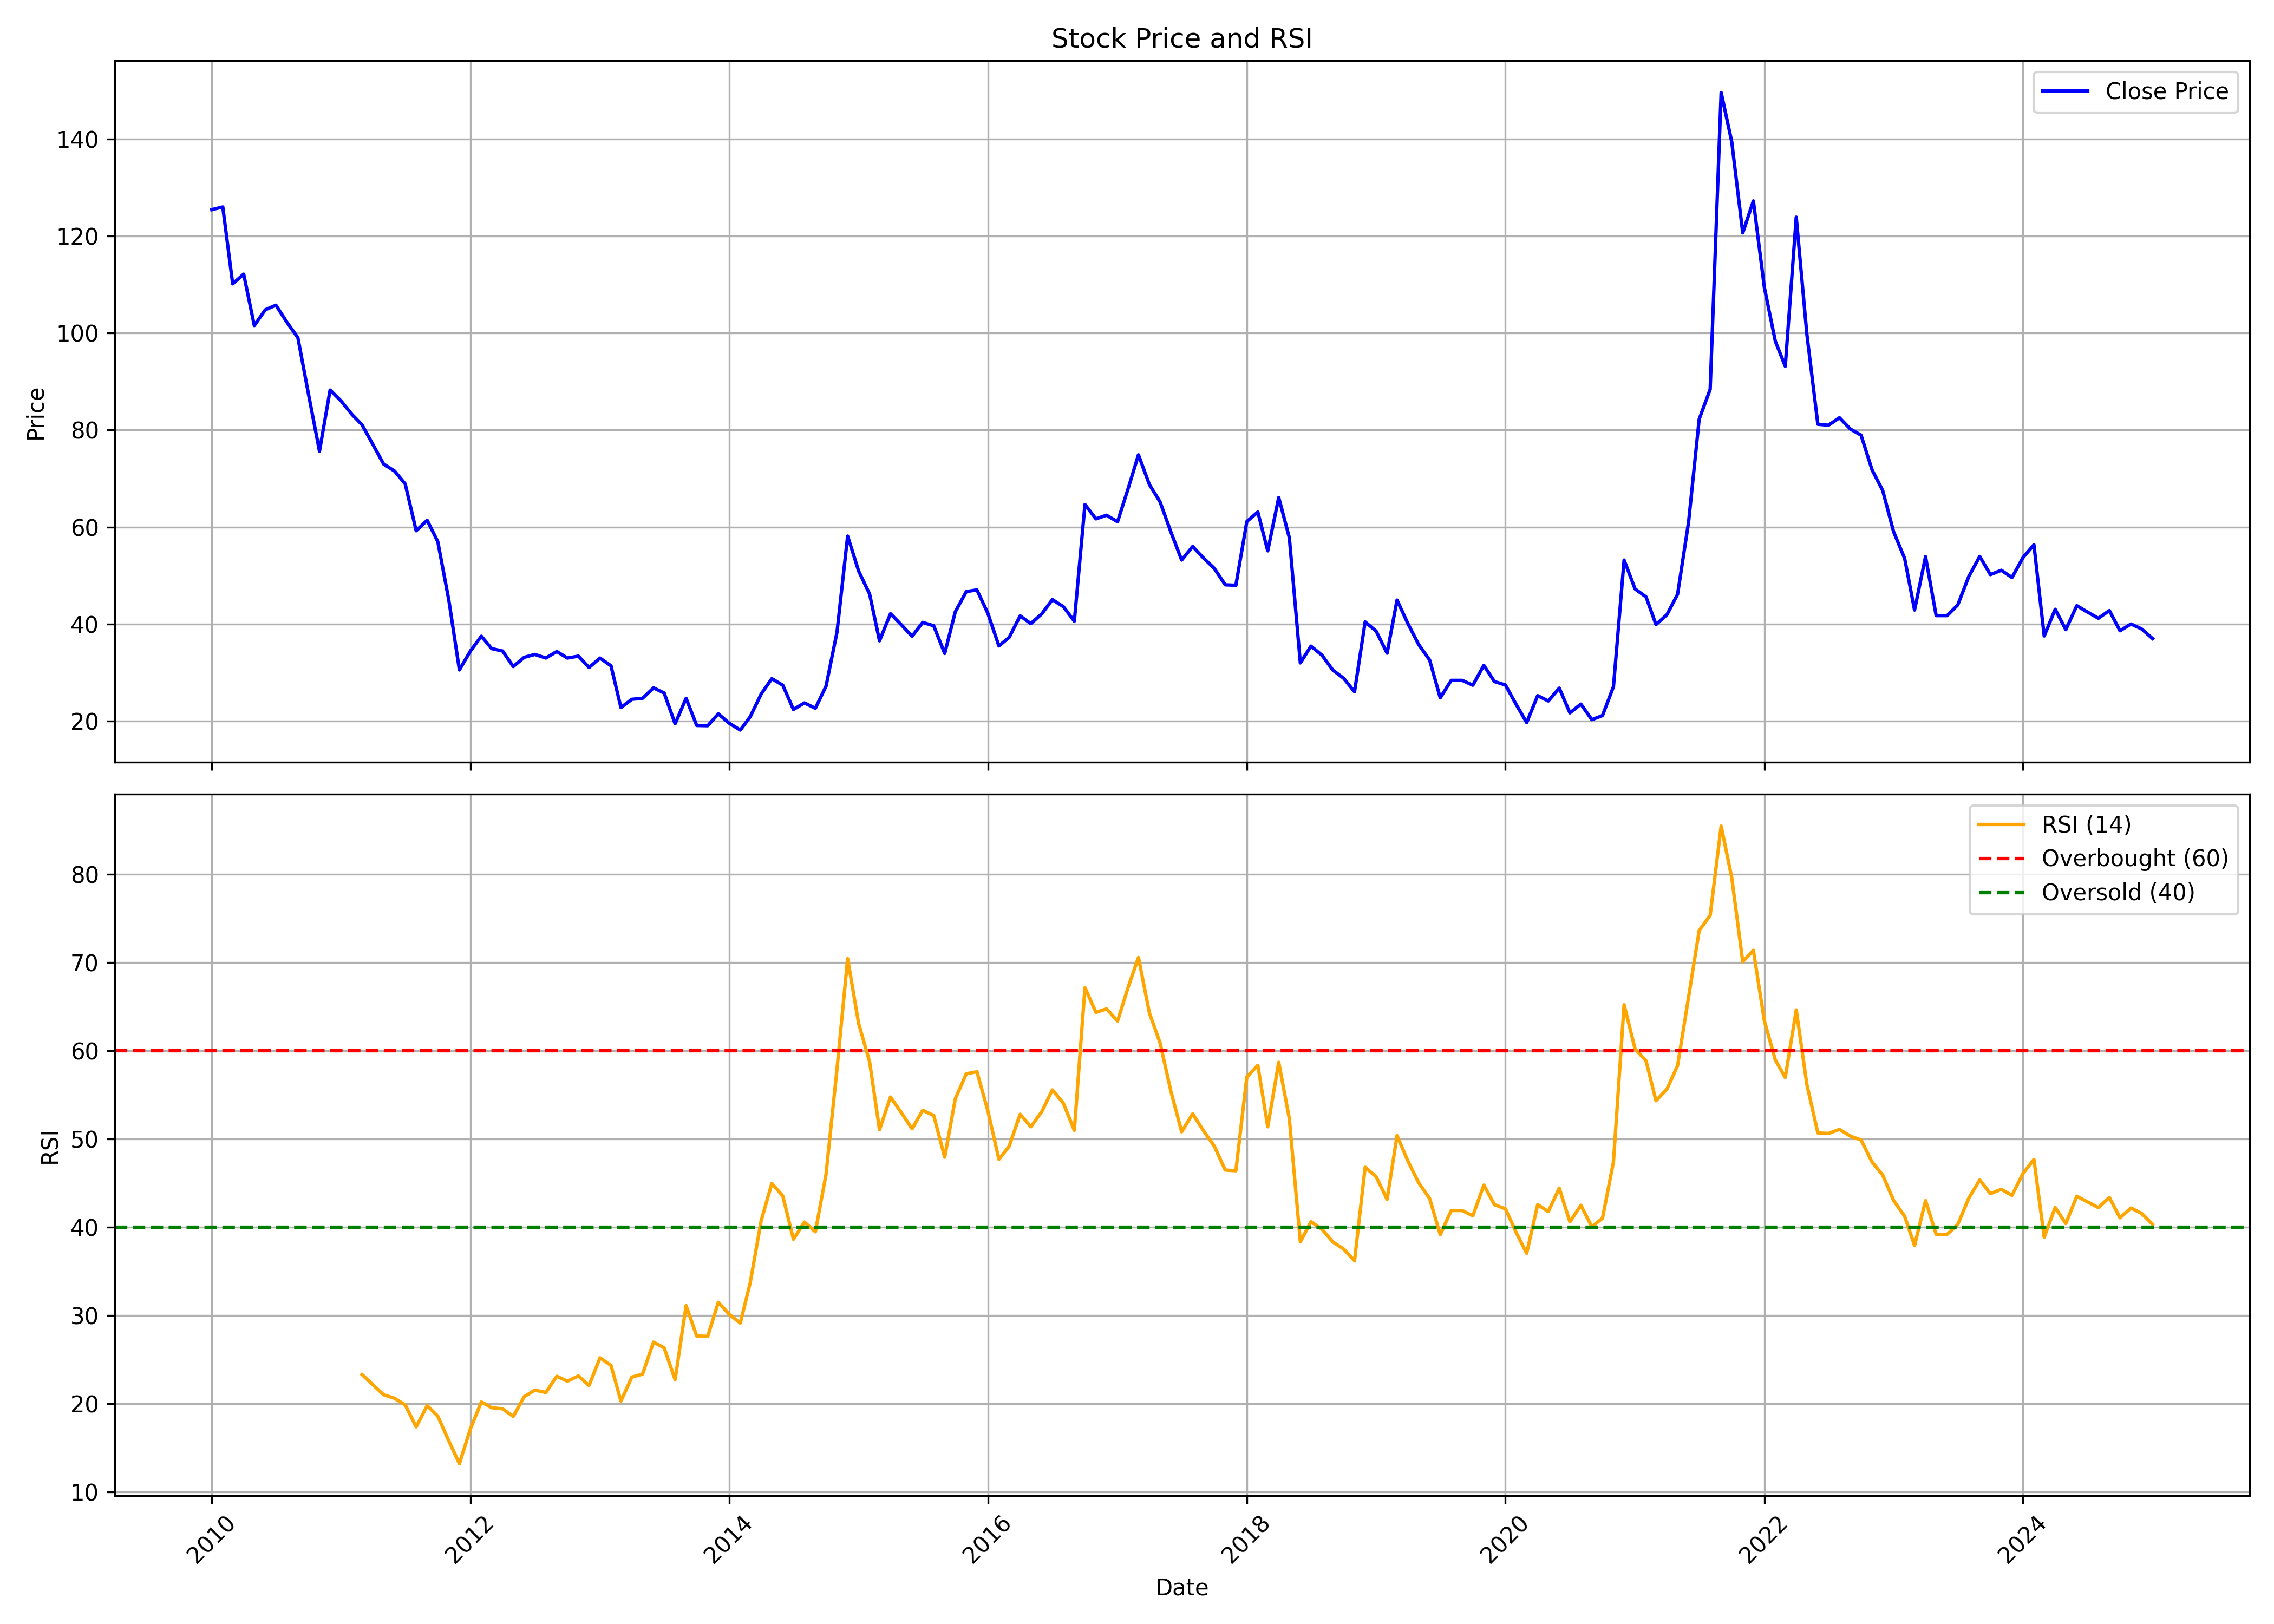

Source data for this figure (header and first rows):
, Unnamed: 0.1, Unnamed: 0, date, symbol, open, high, low, close, volume, rsi
0, 0, 0, 2010-01-01, GOLDENTOBC, 125.7, 151.2, 120.0, 125.4, 990699, 
1, 1, 1, 2010-02-01, GOLDENTOBC, 122.1, 146.4, 121.6, 126.0, 637827, 
2, 2, 2, 2010-03-01, GOLDENTOBC, 126.0, 138.4, 109.1, 110.2, 517874, 
3, 3, 3, 2010-04-01, GOLDENTOBC, 111.0, 128.0, 108.1, 112.2, 342225, 
4, 4, 4, 2010-05-01, GOLDENTOBC, 111.8, 122.0, 98.05, 101.6, 714725, 
5, 5, 5, 2010-06-01, GOLDENTOBC, 104.8, 117.0, 98.45, 104.8, 709467, 
6, 6, 6, 2010-07-01, GOLDENTOBC, 102.8, 112.2, 101.1, 105.8, 565102, 
7, 7, 7, 2010-08-01, GOLDENTOBC, 107.0, 125.3, 101.5, 102.2, 2405419, 
8, 8, 8, 2010-09-01, GOLDENTOBC, 103.9, 106.9, 98.15, 99.05, 430390, 
9, 9, 9, 2010-10-01, GOLDENTOBC, 99.25, 104.8, 86.5, 87.4, 959590, 
10, 10, 10, 2010-11-01, GOLDENTOBC, 88.0, 97.8, 70.0, 75.65, 383671, 
11, 11, 11, 2010-12-01, GOLDENTOBC, 75.7, 95.9, 62.0, 88.25, 410103, 
12, 12, 12, 2011-01-01, GOLDENTOBC, 89.0, 94.2, 83.5, 86.0, 207427, 
13, 13, 13, 2011-02-01, GOLDENTOBC, 84.0, 98.9, 75.2, 83.2, 983347, 
14, 14, 14, 2011-03-01, GOLDENTOBC, 82.7, 91.5, 73.0, 81.1, 762332, 23.3
15, 15, 15, 2011-04-01, GOLDENTOBC, 82.8, 86.0, 76.55, 77.0, 160897, 22.12
16, 16, 16, 2011-05-01, GOLDENTOBC, 77.05, 88.1, 71.1, 73.0, 237500, 21.01
17, 17, 17, 2011-06-01, GOLDENTOBC, 73.0, 75.8, 70.25, 71.55, 251653, 20.6
18, 18, 18, 2011-07-01, GOLDENTOBC, 70.1, 77.45, 67.0, 68.9, 356610, 19.85
19, 19, 19, 2011-08-01, GOLDENTOBC, 68.3, 70.6, 58.15, 59.25, 90438, 17.36
20, 20, 20, 2011-09-01, GOLDENTOBC, 59.25, 64.0, 55.0, 61.4, 63511, 19.77
21, 21, 21, 2011-10-01, GOLDENTOBC, 60.1, 60.25, 53.05, 57.0, 131596, 18.58
22, 22, 22, 2011-11-01, GOLDENTOBC, 56.25, 57.7, 41.7, 45.0, 30907, 15.78
23, 23, 23, 2011-12-01, GOLDENTOBC, 45.0, 47.2, 29.1, 30.55, 113461, 13.19
24, 24, 24, 2012-01-01, GOLDENTOBC, 31.85, 40.0, 29.15, 34.45, 526602, 17.14
25, 25, 25, 2012-02-01, GOLDENTOBC, 34.75, 46.7, 32.6, 37.5, 1714558, 20.19
26, 26, 26, 2012-03-01, GOLDENTOBC, 37.55, 39.0, 33.35, 34.95, 161015, 19.54
27, 27, 27, 2012-04-01, GOLDENTOBC, 35.9, 39.5, 33.0, 34.45, 271097, 19.41
28, 28, 28, 2012-05-01, GOLDENTOBC, 35.0, 35.0, 29.75, 31.25, 79091, 18.55
29, 29, 29, 2012-06-01, GOLDENTOBC, 31.5, 35.15, 30.5, 33.15, 81830, 20.79
30, 30, 30, 2012-07-01, GOLDENTOBC, 33.8, 37.8, 32.0, 33.75, 140677, 21.53
31, 31, 31, 2012-08-01, GOLDENTOBC, 34.9, 37.0, 31.6, 33.0, 72941, 21.26
32, 32, 32, 2012-09-01, GOLDENTOBC, 34.95, 37.65, 31.0, 34.35, 173556, 23.1
33, 33, 33, 2012-10-01, GOLDENTOBC, 35.4, 35.5, 32.45, 33.0, 53044, 22.54
34, 34, 34, 2012-11-01, GOLDENTOBC, 33.0, 39.85, 32.3, 33.4, 292047, 23.14
35, 35, 35, 2012-12-01, GOLDENTOBC, 33.0, 35.2, 30.5, 31.05, 120066, 22.05
36, 36, 36, 2013-01-01, GOLDENTOBC, 30.8, 34.85, 29.2, 33.0, 160497, 25.19
37, 37, 37, 2013-02-01, GOLDENTOBC, 33.9, 34.85, 31.1, 31.4, 111806, 24.32
38, 38, 38, 2013-03-01, GOLDENTOBC, 32.65, 32.65, 19.9, 22.8, 73392, 20.29
39, 39, 39, 2013-04-01, GOLDENTOBC, 23.2, 26.85, 22.25, 24.5, 23143, 23.01
40, 40, 40, 2013-05-01, GOLDENTOBC, 24.5, 27.95, 23.0, 24.7, 128895, 23.34
41, 41, 41, 2013-06-01, GOLDENTOBC, 24.05, 32.1, 23.35, 26.85, 103689, 26.97
42, 42, 42, 2013-07-01, GOLDENTOBC, 26.35, 28.8, 24.3, 25.8, 44276, 26.32
43, 43, 43, 2013-08-01, GOLDENTOBC, 26.0, 26.0, 19.0, 19.45, 32693, 22.72
44, 44, 44, 2013-09-01, GOLDENTOBC, 18.5, 27.35, 18.25, 24.7, 50349, 31.11
45, 45, 45, 2013-10-01, GOLDENTOBC, 23.6, 24.85, 18.05, 19.1, 11026, 27.66
46, 46, 46, 2013-11-01, GOLDENTOBC, 19.0, 20.5, 18.55, 19.05, 5115, 27.63
47, 47, 47, 2013-12-01, GOLDENTOBC, 19.05, 21.5, 18.3, 21.5, 7367, 31.48
48, 48, 48, 2014-01-01, GOLDENTOBC, 21.45, 21.95, 18.3, 19.55, 29688, 30.11
49, 49, 49, 2014-02-01, GOLDENTOBC, 18.65, 20.7, 18.05, 18.15, 18804, 29.12
50, 50, 50, 2014-03-01, GOLDENTOBC, 18.05, 23.9, 17.0, 20.9, 93832, 33.7
51, 51, 51, 2014-04-01, GOLDENTOBC, 21.0, 29.0, 20.0, 25.6, 168717, 40.74
52, 52, 52, 2014-05-01, GOLDENTOBC, 25.6, 33.75, 20.7, 28.75, 140996, 44.96
53, 53, 53, 2014-06-01, GOLDENTOBC, 28.5, 31.0, 26.0, 27.4, 81964, 43.53
54, 54, 54, 2014-07-01, GOLDENTOBC, 27.3, 28.4, 21.0, 22.4, 241577, 38.63
55, 55, 55, 2014-08-01, GOLDENTOBC, 23.0, 28.15, 21.85, 23.75, 236497, 40.57
56, 56, 56, 2014-09-01, GOLDENTOBC, 23.45, 24.2, 19.55, 22.65, 504667, 39.48
57, 57, 57, 2014-10-01, GOLDENTOBC, 22.15, 28.25, 20.4, 27.2, 450603, 45.99
58, 58, 58, 2014-11-01, GOLDENTOBC, 32.0, 42.9, 28.25, 38.35, 722589, 57.93
59, 59, 59, 2014-12-01, GOLDENTOBC, 40.0, 64.0, 34.05, 58.15, 2055487, 70.44
... 121 more rows
